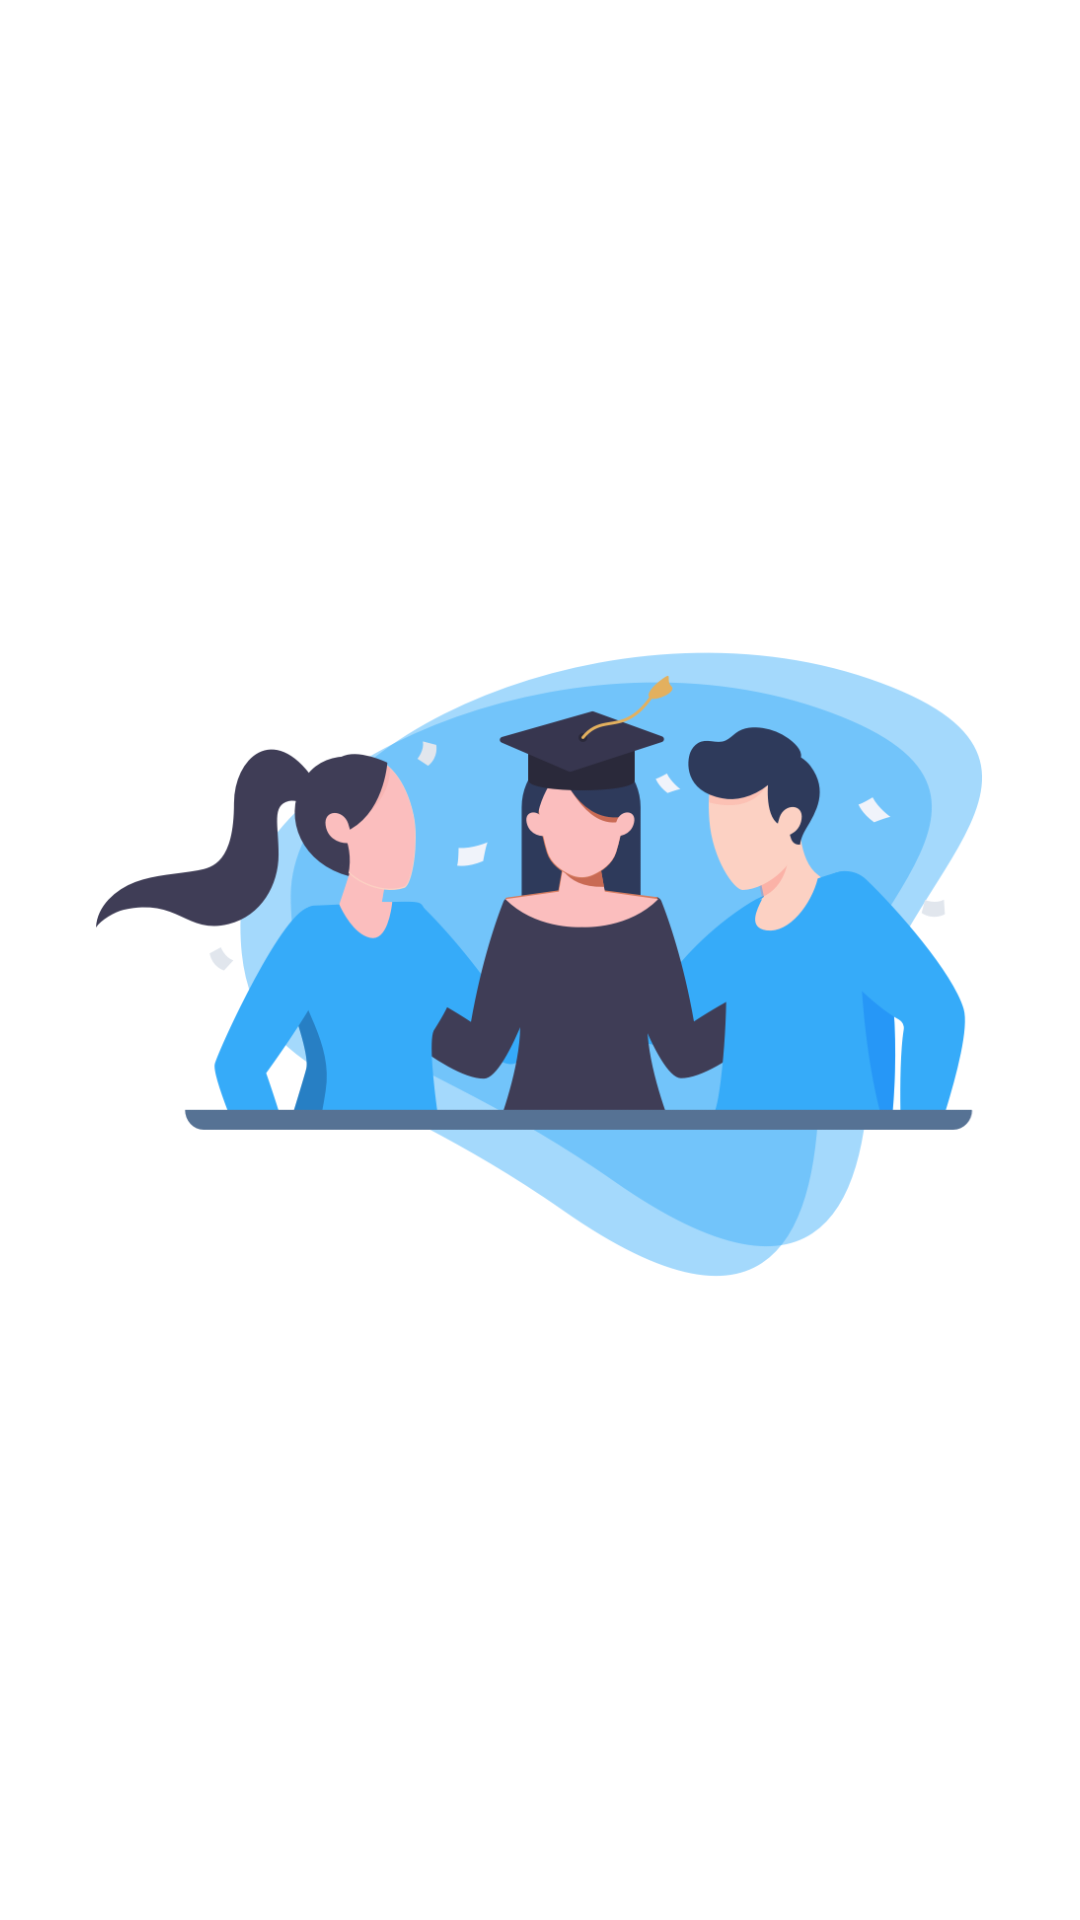

The Android layout XML behind this screen, and the referenced resources:
<!-- AndroidManifest.xml: fallback theme Theme.MaterialComponents.DayNight.NoActionBar -->
<!-- res/layout/fragment_three_splash.xml -->
<?xml version="1.0" encoding="utf-8"?>
<layout xmlns:android="http://schemas.android.com/apk/res/android"
    xmlns:tools="http://schemas.android.com/tools"
    xmlns:app="http://schemas.android.com/apk/res-auto">

    <data>
        <variable
            name="three"
            type="itest.kz.viewmodel.ThreeSplashViewModel" />
    </data>
    <RelativeLayout
        android:gravity="center"
        android:layout_width="match_parent"
        android:layout_height="match_parent">

        <ImageView
            android:id="@+id/image"
            android:layout_marginEnd="32dp"
            android:layout_marginStart="32dp"
            android:layout_marginTop="68dp"
            android:layout_centerHorizontal="true"
            android:layout_width="297dp"
            android:layout_height="248dp"
            android:src="@drawable/three"
            />

        <TextView
            android:id="@+id/textSplash"
            android:layout_width="match_parent"
            android:layout_height="wrap_content"
            android:layout_below="@+id/image"
            android:textColor="@color/colorBlack"
            android:textSize="20sp"
            android:textAlignment="center"
            android:layout_marginTop="38dp"
            android:layout_marginStart="22dp"
            android:layout_marginEnd="22dp"
            android:fontFamily="@font/my_open_sans_regular"
            android:text="@{three.text}"
            />

    </RelativeLayout>
</layout>
<!-- resources referenced by this layout -->
<resources>
  <color name="colorBlack">#FF000000</color>
  <!-- drawable three: png bitmap (drawable, 82067 bytes) -->
</resources>
